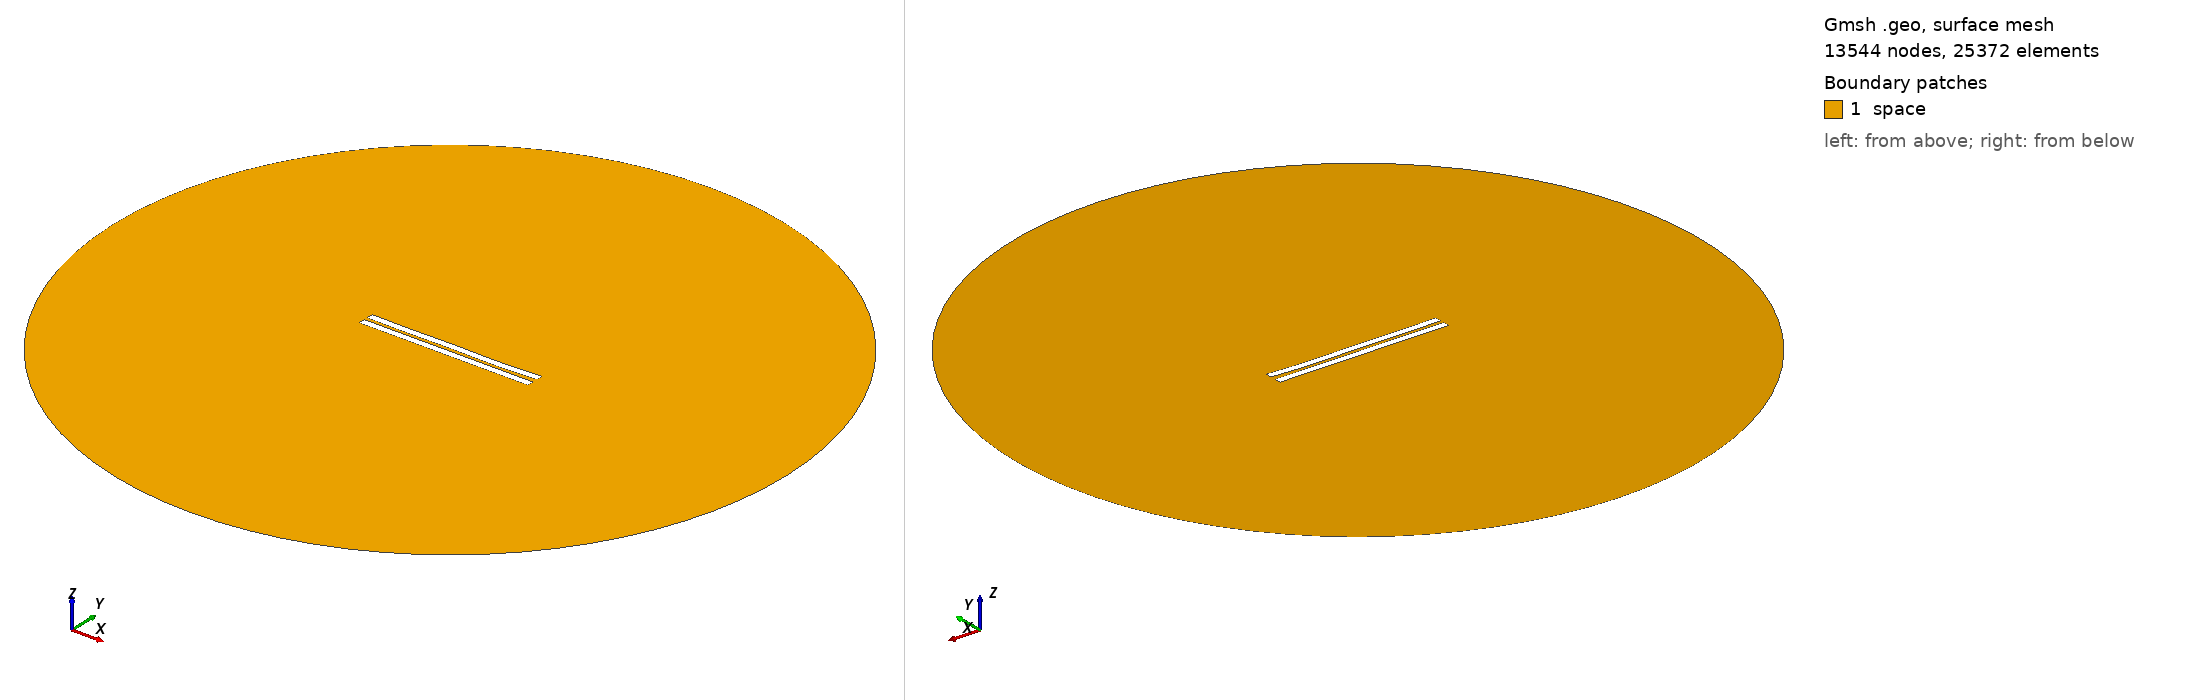

Gmsh geometry script, surface-meshed: 13544 nodes, 25372 surface elements. Boundary patches (legend numbers): 1 space. Left view from above one corner, right view from below the opposite corner. Legend entries are the model's physical surfaces. The drawing asked Gmsh for element sizes between 1% and 20% of the model's largest extent; the script's own settings can give other sizes.

=== 2266.geo (drawn) ===
//---------------------------------------
// Geometry kernel
//---------------------------------------

SetFactory("OpenCASCADE");



//---------------------------------------
// Parameters of the geometry
//---------------------------------------

// Overetch of the upper plate
overetch = 0.0;

// Distance between the plates
distance = 2.25;

// Discretization over the x axis (for the deformation)
nx = 50; 

// Length of the plate
L = 100 - overetch; 

// Number of modes
n = 4; 

// 1st mode coefficient
coeff(1) = 0.07499999999999998;
beta(1) = 0.596864 * 3.1415926535 / L;

// 2nd mode coefficient
coeff(2) = -0.15;
beta(2) = 1.49418 * 3.1415926535 / L;

// 3rd mode coefficient
coeff(3) = 0.07499999999999998;
beta(3) = 2.50025 * 3.1415926535 / L;

// 4th mode coefficient
coeff(4) = -0.15;
beta(4) = 3.49999 * 3.1415926535 / L;



//---------------------------------------
// Upper plate (deformed rectangle)
//---------------------------------------

// Coordiantes of the upper plate
xmin = -50;
xmax = 50 - overetch;

// Height of the upper plate
yheight = 4 - 2 * overetch;

// Indexes of the points
UpperID[] = {};
LowerID[] = {};
LeftID[] = {};
RightID[] = {};

// Point index
p = 1;

// Horizontal edges
For i In {1:nx}
    x = xmin + (i-1)*(xmax - xmin)/(nx-1);

    y_bottom = distance / 2 + overetch;
    For j In {1:n}
        C = (Cosh(beta(j)*L) + Cos(beta(j)*L)) / (Sinh(beta(j)*L) + Sin(beta(j)*L));
        y_bottom  = y_bottom + coeff(j) * (Cosh(beta(j)*(x+50)) - Cos(beta(j)*(x+50)) - C * (Sinh(beta(j)*(x+50)) - Sin(beta(j)*(x+50))));
    EndFor

    y_top = y_bottom + yheight;

    Point(p) = {x, y_top, 0, 1.0};
    UpperID[i] = p;
    p = p + 1;

    Point(p) = {x, y_bottom, 0, 1.0};
    LowerID[i] = p;
    p = p + 1;
EndFor

// Create point lists
UpperPts[] = {}; LowerPts[] = {};
For i In {1:nx}
  UpperPts[] += {UpperID[i]};
  LowerPts[] += {LowerID[i]};
EndFor

// Build splines
Spline(1) = {UpperPts[]};
Spline(2) = {LowerPts[]};
Line(3) = {LowerPts[nx-1], UpperPts[nx-1]};
Line(4) = {LowerPts[0], UpperPts[0]};

// Build the plane surface
Curve Loop(1) = {2, 3, -1, -4};
Plane Surface(1) = {1};



//---------------------------------------
// Lower plate (rectangle)
//---------------------------------------

// Vertices
Point(1001) = {-50, -1, 0, 1.0};
Point(1002) = { 50, -1, 0, 1.0};
Point(1003) = { 50,  -5, 0, 1.0};
Point(1004) = {-50,  -5, 0, 1.0};

// Edges
Line(5) = {1001, 1002};
Line(6) = {1002, 1003};
Line(7) = {1003, 1004};
Line(8) = {1004, 1001};

// Plane surface
Line Loop(2) = {5, 6, 7, 8};
Plane Surface(2) = {2}; 



//---------------------------------------
// Outer (fictious) boundary
//---------------------------------------

// Points
Point(1005) = {0, 0, 0};       // Center
Point(1006) = {200, 0, 0};     // Start point
Point(1007) = {0, 200, 0};     // 90 degrees
Point(1008) = {-200, 0, 0};    // 180 degrees
Point(1009) = {0, -200, 0};    // 270 degrees

// Circle arcs (each needs start, center, end)
Circle(9) = {1006, 1005, 1007};
Circle(10) = {1007, 1005, 1008};
Circle(11) = {1008, 1005, 1009};
Circle(12) = {1009, 1005, 1006};

// Plane surface for the entire domain
Curve Loop(3) = {9, 10, 11, 12};
Surface(3) = {3};

// Subtract the plates from the whole domain to obtain the actual domain where we want to solve the equations
BooleanDifference{ Surface{3}; Delete; }{ Surface{1}; Surface{2}; Delete; }




//---------------------------------------
// Transfinite Lines/Curves
//---------------------------------------

// Set the number of points on the boundaries
r = 7;

// Plates
Transfinite Curve {1, 2} = 50*r Using Progression 1;
Transfinite Curve {3, 4} = 2*r Using Progression 1;
Transfinite Line {5, 7} = 50*r Using Progression 1;
Transfinite Line {6, 8} = 2*r Using Progression 1;

// Outer boundary
Transfinite Line {9, 10, 11, 12} = 20 Using Progression 1;



//---------------------------------------
// Physical groups
//---------------------------------------                

// Physical curves (boundaries)
Physical Line("force_segment", 10) = {2};
Physical Line("upper_plate", 11) = {1, 3, 4};
Physical Line("lower_plate", 12) = {5, 6, 7, 8};
Physical Line("boundary", 20) = {9, 10, 11, 12};

// Physical Surfaces
Physical Surface("space", 30) = {3};



//---------------------------------------
// 6. Generate the Mesh
//---------------------------------------

// 2D mesh generation
Mesh 2;
